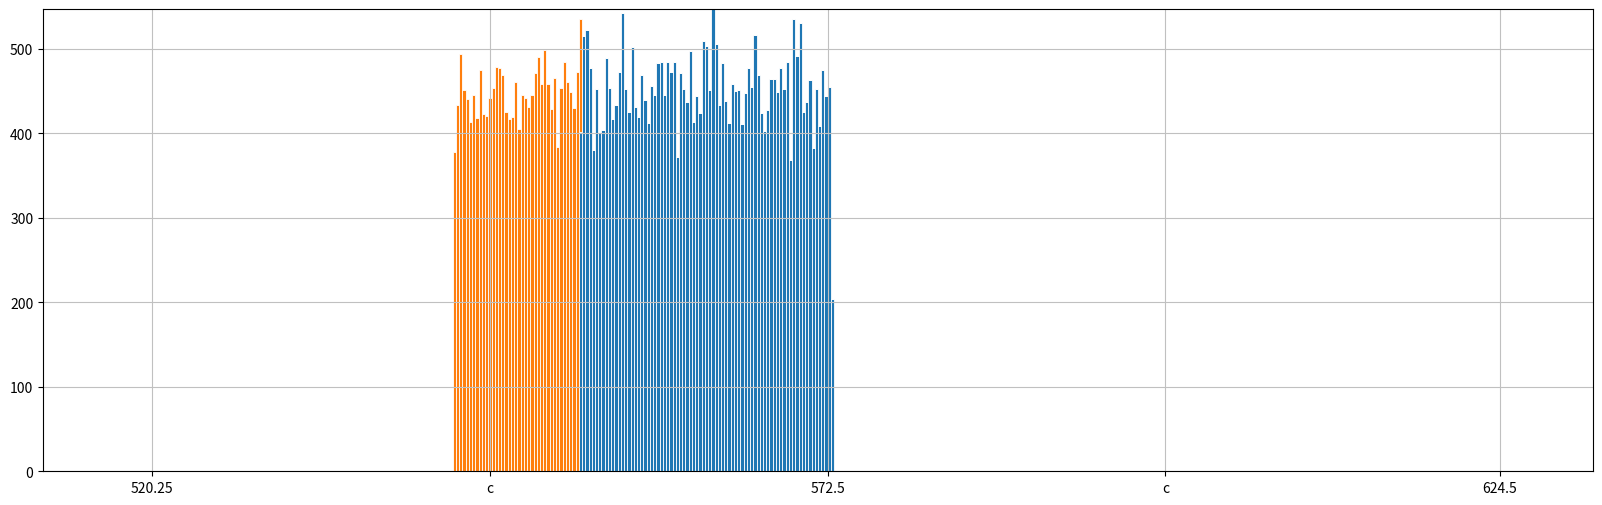

Reproduce this figure in Python.
raw = '''[2278]:    0,    0
[2279]:    0,    0
[2280]:    0,    0
[2281]:    0,    0
[2282]:    0,    0
[2283]:    0,    0
[2284]:    0,    0
[2285]:    0,    0
[2286]:    0,    0
[2287]:    0,    0
[2288]:    0,    0
[2289]:    0,    0
[2290]->11
[2290]:    0,    0
[2291]:    0,    0
[2292]:    0,    0
[2293]:    0,    0
[2294]:    0,    0
[2295]:    0,    0
[2296]:    0,    0
[2297]:    0,    0
[2298]:    0,    0
[2299]:    0,    0
[2300]:    0,    0
[2301]:    0,    0
[2302]:    0,    0
[2303]:    0,    0
[2304]:    0,    0
[2305]:    0,    0
[2306]:    0,    0
[2307]:    0,    0
[2308]:    0,    0
[2309]:    0,    0
[2310]:    0,    0
[2311]:    0,    0
[2312]:    0,    0
[2313]:    0,    0
[2314]:    0,    0
[2315]:    0,    0
[2316]:    0,    0
[2317]:    0,    0
[2318]:    0,    0
[2319]:    0,    0
[2320]:    0,    0
[2321]:    0,    0
[2322]:    0,    0
[2323]:    0,    0
[2324]:    0,    0
[2325]:    0,    0
[2326]:    0,    0
[2327]:    0,    0
[2328]:    0,    0
[2329]:    0,    0
[2330]:    0,    0
[2331]:    0,    0
[2332]:    0,    0
[2333]:    0,    0
[2334]:    0,    0
[2335]:    0,    0
[2336]:    0,    0
[2337]:    0,    0
[2338]:    0,    0
[2339]:    0,    0
[2340]:    0,    0
[2341]:    0,    0
[2342]:    0,    0
[2343]:    0,    0
[2344]:    0,    0
[2345]:    0,    0
[2346]:    0,    0
[2347]:    0,    0
[2348]:    0,    0
[2349]:    0,    0
[2350]:    0,    0
[2351]:    0,    0
[2352]:    0,    0
[2353]:    0,    0
[2354]:    0,    0
[2355]:    0,    0
[2356]:    0,    0
[2357]:    0,    0
[2358]:    0,    0
[2359]:    0,    0
[2360]:    0,    0
[2361]:    0,    0
[2362]:    0,    0
[2363]:    0,    0
[2364]:    0,    0
[2365]:    0,    0
[2366]:    0,    0
[2367]:    0,    0
[2368]:    0,    0
[2369]:    0,    0
[2370]:    0,    0
[2371]:    0,    0
[2372]:    0,    0
[2373]:    0,    0
[2374]:    0,    0
[2375]:    0,    0
[2376]:    0,    0
[2377]:    0,    0
[2378]:    0,    0
[2379]:    0,    0
[2380]:    0,    0
[2381]:    0,    0
[2382]:    0,    0
[2383]:    0,  378
[2384]:    0,  434
[2385]:    0,  494
[2386]:    0,  451
[2387]:    0,  441
[2388]:    0,  414
[2389]:    0,  445
[2390]:    0,  418
[2391]:    0,  475
[2392]:    0,  423
[2393]:    0,  421
[2394]:    0,  442
[2395]:    0,  454
[2396]:    0,  479
[2397]:    0,  478
[2398]:    0,  469
[2399]:    0,  425
[2400]:    0,  417
[2401]:    0,  419
[2402]:    0,  461
[2403]:    0,  405
[2404]:    0,  446
[2405]:    0,  442
[2406]:    0,  431
[2407]:    0,  446
[2408]:    0,  471
[2409]:    0,  490
[2410]:    0,  459
[2411]:    0,  499
[2412]:    0,  459
[2413]:    0,  429
[2414]:    0,  466
[2415]:    0,  384
[2416]:    0,  454
[2417]:    0,  485
[2418]:    0,  461
[2419]:    0,  449
[2420]:    0,  430
[2421]:    0,  473
[2422]:  402,  134
[2423]:  515,    0
[2424]:  522,    0
[2425]:  478,    0
[2426]:  380,    0
[2427]:  453,    0
[2428]:  400,    0
[2429]:  404,    0
[2430]:  489,    0
[2431]:  454,    0
[2432]:  417,    0
[2433]:  434,    0
[2434]:  473,    0
[2435]:  543,    0
[2436]:  453,    0
[2437]:  425,    0
[2438]:  502,    0
[2439]:  431,    0
[2440]:  419,    0
[2441]:  469,    0
[2442]:  440,    0
[2443]:  412,    0
[2444]:  456,    0
[2445]:  446,    0
[2446]:  483,    0
[2447]:  485,    0
[2448]:  446,    0
[2449]:  485,    0
[2450]:  473,    0
[2451]:  485,    0
[2452]:  372,    0
[2453]:  472,    0
[2454]:  453,    0
[2455]:  437,    0
[2456]:  498,    0
[2457]:  413,    0
[2458]:  444,    0
[2459]:  424,    0
[2460]:  509,    0
[2461]:  503,    0
[2462]:  452,    0
[2463]:  547,    0
[2464]:  506,    0
[2465]:  434,    0
[2466]:  483,    0
[2467]:  438,    0
[2468]:  412,    0
[2469]:  458,    0
[2470]:  450,    0
[2471]:  452,    0
[2472]:  411,    0
[2473]:  448,    0
[2474]:  478,    0
[2475]:  455,    0
[2476]:  517,    0
[2477]:  469,    0
[2478]:  424,    0
[2479]:  403,    0
[2480]:  428,    0
[2481]:  464,    0
[2482]:  464,    0
[2483]:  449,    0
[2484]:  478,    0
[2485]:  453,    0
[2486]:  484,    0
[2487]:  369,    0
[2488]:  536,    0
[2489]:  492,    0
[2490]:  531,    0
[2491]:  425,    0
[2492]:  437,    0
[2493]:  463,    0
[2494]:  383,    0
[2495]:  453,    0
[2496]:  409,    0
[2497]:  475,    0
[2498]:  444,    0
[2499]->12
[2499]:  455,    0
[2500]:  204,    0
[2501]:    0,    0
[2502]:    0,    0
[2503]:    0,    0
[2504]:    0,    0
[2505]:    0,    0
[2506]:    0,    0
[2507]:    0,    0
[2508]:    0,    0
[2509]:    0,    0
[2510]:    0,    0
[2511]:    0,    0
[2512]:    0,    0
[2513]:    0,    0
[2514]:    0,    0
[2515]:    0,    0
[2516]:    0,    0
[2517]:    0,    0
[2518]:    0,    0
[2519]:    0,    0
[2520]:    0,    0
[2521]:    0,    0
[2522]:    0,    0
[2523]:    0,    0
[2524]:    0,    0
[2525]:    0,    0
[2526]:    0,    0
[2527]:    0,    0
[2528]:    0,    0
[2529]:    0,    0
[2530]:    0,    0
[2531]:    0,    0
[2532]:    0,    0
[2533]:    0,    0
[2534]:    0,    0
[2535]:    0,    0
[2536]:    0,    0
[2537]:    0,    0
[2538]:    0,    0
[2539]:    0,    0
[2540]:    0,    0
[2541]:    0,    0
[2542]:    0,    0
[2543]:    0,    0
[2544]:    0,    0
[2545]:    0,    0
[2546]:    0,    0
[2547]:    0,    0
[2548]:    0,    0
[2549]:    0,    0
[2550]:    0,    0
[2551]:    0,    0
[2552]:    0,    0
[2553]:    0,    0
[2554]:    0,    0
[2555]:    0,    0
[2556]:    0,    0
[2557]:    0,    0
[2558]:    0,    0
[2559]:    0,    0
[2560]:    0,    0
[2561]:    0,    0
[2562]:    0,    0
[2563]:    0,    0
[2564]:    0,    0
[2565]:    0,    0
[2566]:    0,    0
[2567]:    0,    0
[2568]:    0,    0
[2569]:    0,    0
[2570]:    0,    0
[2571]:    0,    0
[2572]:    0,    0
[2573]:    0,    0
[2574]:    0,    0
[2575]:    0,    0
[2576]:    0,    0
[2577]:    0,    0
[2578]:    0,    0
[2579]:    0,    0
[2580]:    0,    0
[2581]:    0,    0
[2582]:    0,    0
[2583]:    0,    0
[2584]:    0,    0
[2585]:    0,    0
[2586]:    0,    0
[2587]:    0,    0
[2588]:    0,    0
[2589]:    0,    0
[2590]:    0,    0
[2591]:    0,    0
[2592]:    0,    0
[2593]:    0,    0
[2594]:    0,    0
[2595]:    0,    0
[2596]:    0,    0
[2597]:    0,    0
[2598]:    0,    0
[2599]:    0,    0
[2600]:    0,    0
[2601]:    0,    0
[2602]:    0,    0
[2603]:    0,    0
[2604]:    0,    0
[2605]:    0,    0
[2606]:    0,    0
[2607]:    0,    0
[2608]:    0,    0
[2609]:    0,    0
[2610]:    0,    0
[2611]:    0,    0
[2612]:    0,    0
[2613]:    0,    0
[2614]:    0,    0
[2615]:    0,    0
[2616]:    0,    0
[2617]:    0,    0
[2618]:    0,    0
[2619]:    0,    0
[2620]:    0,    0
[2621]:    0,    0
[2622]:    0,    0
[2623]:    0,    0
[2624]:    0,    0
[2625]:    0,    0
[2626]:    0,    0
[2627]:    0,    0
[2628]:    0,    0
[2629]:    0,    0
[2630]:    0,    0
[2631]:    0,    0
[2632]:    0,    0
[2633]:    0,    0
[2634]:    0,    0
[2635]:    0,    0
[2636]:    0,    0
[2637]:    0,    0
[2638]:    0,    0
[2639]:    0,    0
[2640]:    0,    0
[2641]:    0,    0
[2642]:    0,    0
[2643]:    0,    0
[2644]:    0,    0
[2645]:    0,    0
[2646]:    0,    0
[2647]:    0,    0
[2648]:    0,    0
[2649]:    0,    0
[2650]:    0,    0
[2651]:    0,    0
[2652]:    0,    0
[2653]:    0,    0
[2654]:    0,    0
[2655]:    0,    0
[2656]:    0,    0
[2657]:    0,    0
[2658]:    0,    0
[2659]:    0,    0
[2660]:    0,    0
[2661]:    0,    0
[2662]:    0,    0
[2663]:    0,    0
[2664]:    0,    0
[2665]:    0,    0
[2666]:    0,    0
[2667]:    0,    0
[2668]:    0,    0
[2669]:    0,    0
[2670]:    0,    0
[2671]:    0,    0
[2672]:    0,    0
[2673]:    0,    0
[2674]:    0,    0
[2675]:    0,    0
[2676]:    0,    0
[2677]:    0,    0
[2678]:    0,    0
[2679]:    0,    0
[2680]:    0,    0
[2681]:    0,    0
[2682]:    0,    0
[2683]:    0,    0
[2684]:    0,    0
[2685]:    0,    0
[2686]:    0,    0
[2687]:    0,    0
[2688]:    0,    0
[2689]:    0,    0
[2690]:    0,    0
[2691]:    0,    0
[2692]:    0,    0
[2693]:    0,    0
[2694]:    0,    0
[2695]:    0,    0
[2696]:    0,    0
[2697]:    0,    0
[2698]:    0,    0
[2699]:    0,    0
[2700]:    0,    0
[2701]:    0,    0
[2702]:    0,    0
[2703]:    0,    0
[2704]:    0,    0
[2705]:    0,    0
[2706]:    0,    0
[2707]->13
[2707]:    0,    0
[2708]:    0,    0
[2709]:    0,    0
[2710]:    0,    0
[2711]:    0,    0
[2712]:    0,    0
[2713]:    0,    0
'''

import matplotlib.pyplot as plt
import numpy as np

lines = raw.split('\n')
start = 0
index = 0
data = []
missing = []
x_marker = []
x_data = []
for l in lines:
    if l.__contains__(":"):
        d = l.split(':')
        x = int(d[0].strip()[1:-1])
        va = d[1].split(',')
        v1 = int(va[0])
        v2 = int(va[1])
        if not start:
            if v1 > 0 or v2 > 0:
                start = index
        if start is not None:
            x_data.append(0.5 + x)
            data.append(v1)
            missing.append(v2)
            if v1 > 0 and v2 > 0:
                print(v1, v2)

        index += 1
    if l.__contains__("->"):
        d = l.split('->')
        x = int(d[0].strip()[1:-1])
        v = int(d[1])
        x_marker.append(x)

plt.figure(figsize=(20, 6), dpi=300)
plt.grid(color='silver', which='both')

bit_width = x_marker[1] - x_marker[0]

x_marker_text = [(x_marker[0] - bit_width) / 4, "c", (x_marker[1] - bit_width) / 4, "c", (x_marker[2] - bit_width) / 4]
x_marker = [x_marker[0], x_marker[0] + bit_width / 2, x_marker[1], x_marker[1] + bit_width / 2, x_marker[2]]



# fig, ax = plt.subplots()
# bottom = np.zeros(3)

# for sex, sex_count in sex_counts.items():
#     p = ax.bar(species, sex_count, width, label=sex, bottom=bottom)
#     bottom += sex_count
#
#     ax.bar_label(p, label_type='center')
#
# ax.set_title('Number of penguins by sex')
# ax.legend()
#
# plt.show()

plt.bar(x_data, data, width=1, edgecolor="white", linewidth=0.6, label='shift')
plt.bar(x_data, missing, width=1, edgecolor="white", linewidth=0.6, label="missing", bottom=data)
plt.xticks(x_marker, x_marker_text)
plt.savefig("result.png")
print(x_marker)
